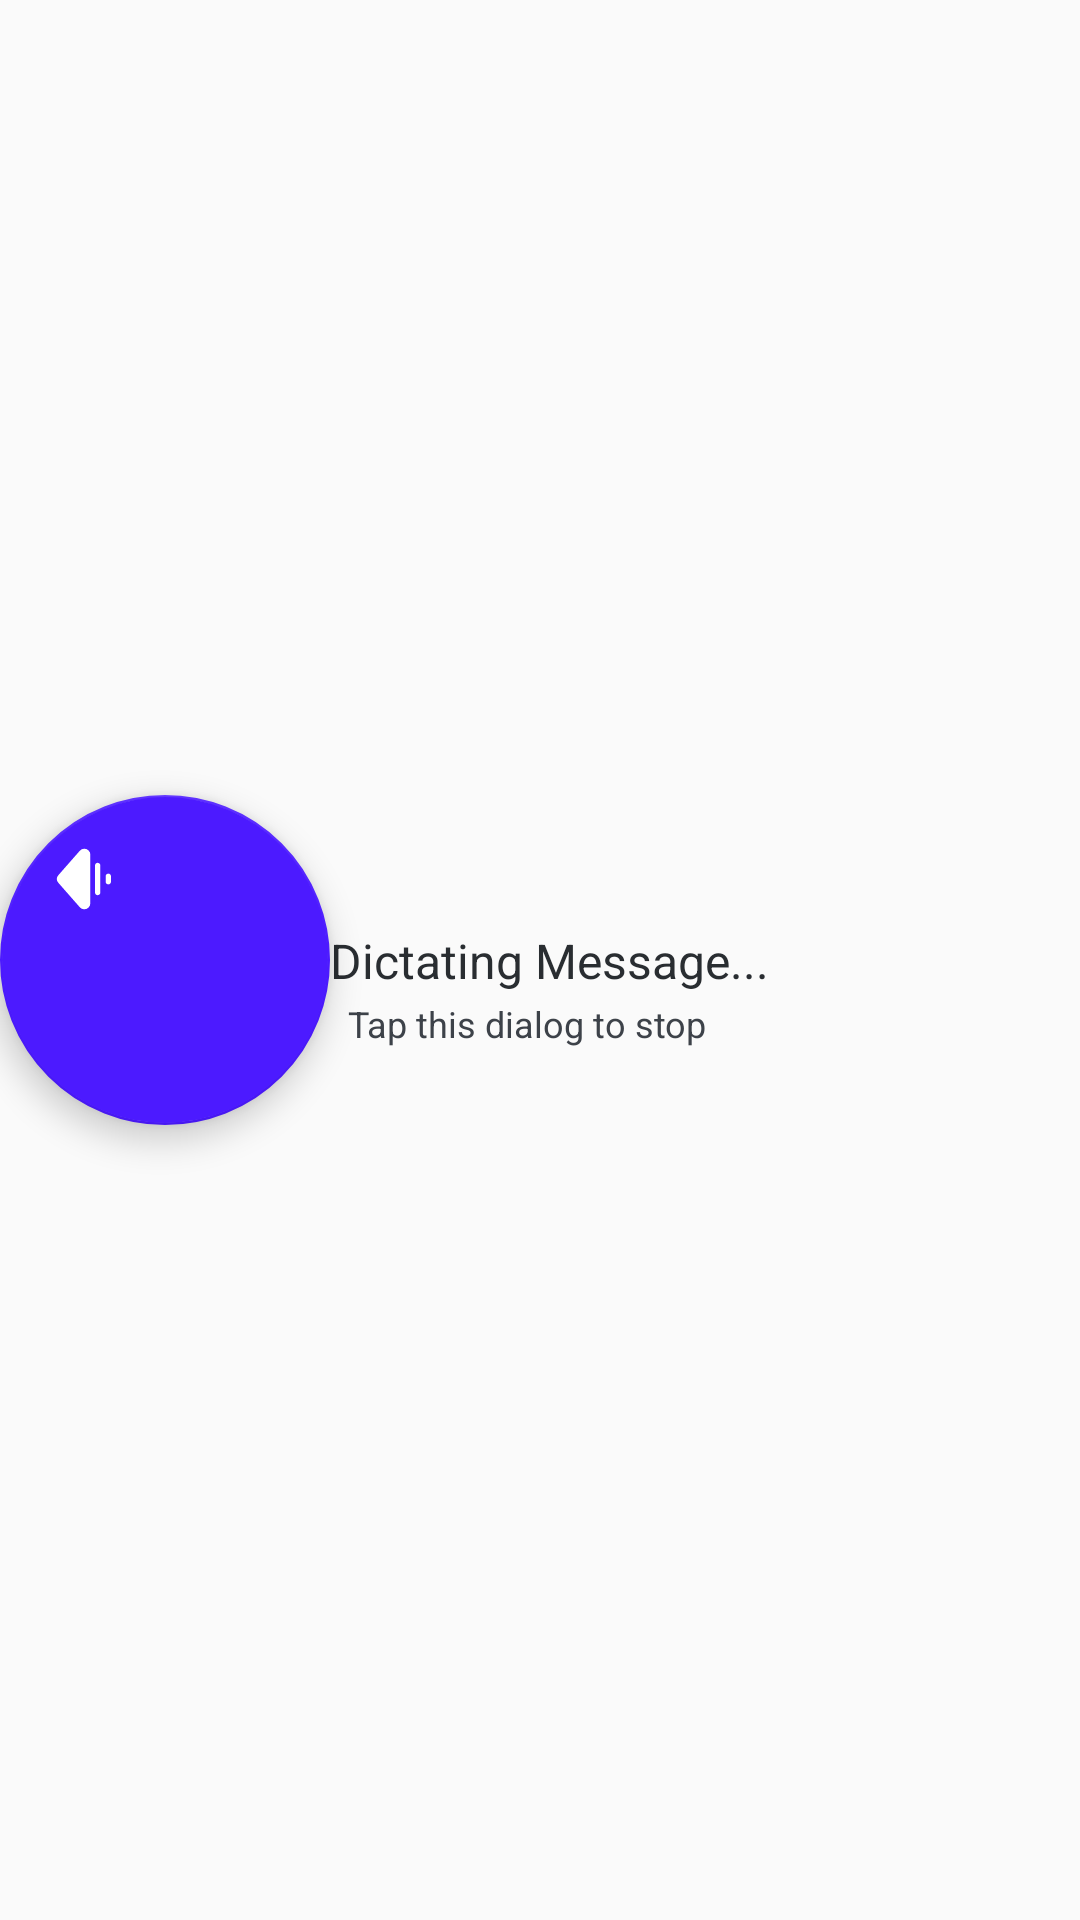

The Android layout XML behind this screen, and the referenced resources:
<!-- AndroidManifest.xml: application theme AppTheme -->
<!-- res/layout/activity_dictate_dialog.xml -->
<?xml version="1.0" encoding="utf-8"?>
<android.support.constraint.ConstraintLayout xmlns:android="http://schemas.android.com/apk/res/android"
    xmlns:app="http://schemas.android.com/apk/res-auto"
    xmlns:tools="http://schemas.android.com/tools"
    android:layout_width="match_parent"
    android:layout_height="wrap_content"
    tools:context="com.iboism.dictate.DictateDialogActivity"
    android:background="@android:color/transparent"
    android:clickable="true"
    android:focusable="true"
    android:id="@+id/dialog_layout">

    <android.support.design.widget.FloatingActionButton
        android:id="@+id/now_dictating_fab"
        android:layout_width="110dp"
        android:layout_height="110dp"
        android:contentDescription="@string/now_dictating"
        android:scaleType="fitCenter"
        android:backgroundTint="#4c1aff"
        android:src="@drawable/ic_dictate"
        android:layout_marginTop="@dimen/fab_margin"
        android:layout_marginBottom="@dimen/fab_margin"
        android:layout_marginLeft="@dimen/fab_margin"
        app:layout_constraintBottom_toBottomOf="parent"
        app:layout_constraintLeft_toLeftOf="parent"
        app:layout_constraintTop_toTopOf="parent" />

    <TextView
        android:id="@+id/dictating_tv"
        android:layout_width="0dp"
        android:layout_height="wrap_content"
        android:layout_marginEnd="8dp"
        android:textSize="16sp"
        android:text="@string/dictating_message"
        android:textColor="@color/colorPrimaryDark"
        android:layout_marginLeft="@dimen/fab_margin"
        android:layout_marginRight="@dimen/fab_margin"
        app:layout_constraintTop_toTopOf="parent"
        app:layout_constraintBottom_toBottomOf="parent"
        app:layout_constraintLeft_toRightOf="@id/now_dictating_fab"
        app:layout_constraintRight_toRightOf="parent"
        />

    <TextView
        android:layout_width="0dp"
        android:layout_height="0dp"
        android:layout_marginTop="2dp"
        android:layout_marginLeft="6dp"
        android:layout_marginRight="@dimen/fab_margin"
        android:text="Tap this dialog to stop"
        android:textColor="@color/colorPrimary"
        android:textSize="12sp"
        app:layout_constraintBottom_toBottomOf="parent"
        app:layout_constraintLeft_toLeftOf="@id/dictating_tv"
        app:layout_constraintRight_toRightOf="parent"
        app:layout_constraintTop_toBottomOf="@+id/dictating_tv" />

</android.support.constraint.ConstraintLayout>
<!-- resources referenced by this layout -->
<resources>
  <color name="colorPrimary">#3d4249</color>
  <color name="colorPrimaryDark">#292d31</color>
  <!-- drawable ic_dictate (drawable) -->
  <vector xmlns:android="http://schemas.android.com/apk/res/android"
          android:width="24dp"
          android:height="24dp"
          android:viewportWidth="24.0"
          android:viewportHeight="24.0">
      <group>
          <clip-path android:pathData="M0,0h24v24h-24z M 0,0" />
      <path
          android:pathData=" M 9.444 17.4 L 9.444 17.4 C 9.933 17.4 10.333 16.995 10.333 16.5 L 10.333 7.5 C 10.333 7.005 9.933 6.6 9.444 6.6 L 9.444 6.6 C 8.956 6.6 8.556 7.005 8.556 7.5 L 8.556 16.5 C 8.556 16.995 8.956 17.4 9.444 17.4 Z  M 13 21 L 13 21 C 13.489 21 13.889 20.595 13.889 20.1 L 13.889 3.9 C 13.889 3.405 13.489 3 13 3 L 13 3 C 12.511 3 12.111 3.405 12.111 3.9 L 12.111 20.1 C 12.111 20.595 12.511 21 13 21 Z  M 5.889 13.8 L 5.889 13.8 C 6.378 13.8 6.778 13.395 6.778 12.9 L 6.778 11.1 C 6.778 10.605 6.378 10.2 5.889 10.2 L 5.889 10.2 C 5.4 10.2 5 10.605 5 11.1 L 5 12.9 C 5 13.395 5.4 13.8 5.889 13.8 Z  M 16.556 17.4 L 16.556 17.4 C 17.044 17.4 17.444 16.995 17.444 16.5 L 17.444 7.5 C 17.444 7.005 17.044 6.6 16.556 6.6 L 16.556 6.6 C 16.067 6.6 15.667 7.005 15.667 7.5 L 15.667 16.5 C 15.667 16.995 16.067 17.4 16.556 17.4 Z  M 19.222 11.1 L 19.222 12.9 C 19.222 13.395 19.622 13.8 20.111 13.8 L 20.111 13.8 C 20.6 13.8 21 13.395 21 12.9 L 21 11.1 C 21 10.605 20.6 10.2 20.111 10.2 L 20.111 10.2 C 19.622 10.2 19.222 10.605 19.222 11.1 Z "
          android:fillColor="#FFFFFF"/>
      <path
          android:pathData=" M 12.111 3.9 L 5 12 L 12.111 20.1 L 12.111 3.9 Z "
          android:strokeLineCap="round"
          android:strokeColor="#ffffff"
          android:fillColor="#ffffff"
          android:strokeWidth="4"
          android:strokeLineJoin="round"/>
      </group>
  </vector>
  <string name="dictating_message">Dictating Message...</string>
  <string name="now_dictating">Now dictating</string>
  <style name="AppTheme" parent="Theme.AppCompat.Light.DarkActionBar">
          
          <item name="colorPrimary">@color/colorPrimary</item>
          <item name="colorPrimaryDark">@color/colorPrimaryDark</item>
          <item name="colorAccent">@color/colorAccent</item>
      </style>
  <color name="colorAccent">#4c1aff</color>
</resources>
